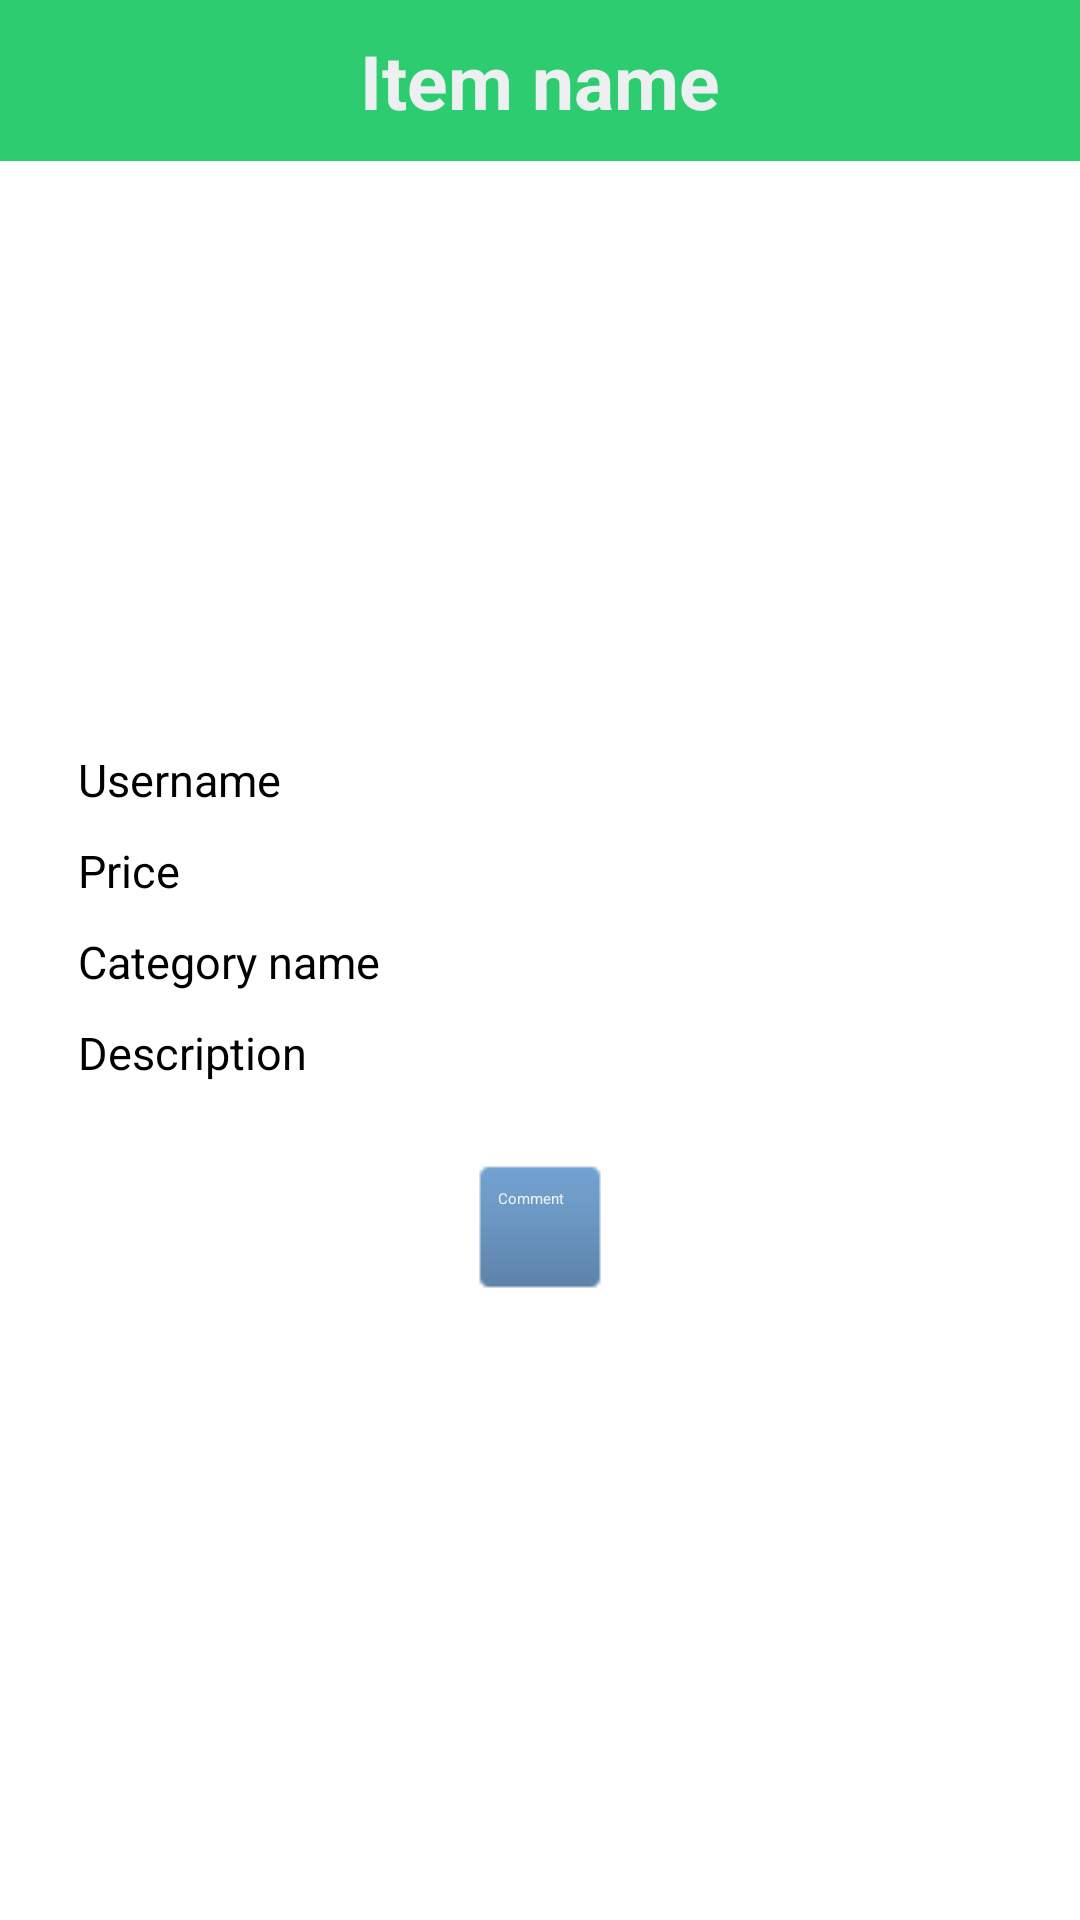

Produce the Android XML layout that renders to this screen, including the resource entries it uses.
<!-- AndroidManifest.xml: application theme Holo.Base.Theme.Light.DarkActionBar -->
<!-- res/layout/activity_item_detail.xml -->
<?xml version="1.0" encoding="utf-8"?>
<ScrollView xmlns:android="http://schemas.android.com/apk/res/android"
    android:layout_width="fill_parent"
    android:layout_height="fill_parent"
    android:fillViewport="true"
    android:isScrollContainer="false" >

    <RelativeLayout
        android:layout_width="fill_parent"
        android:layout_height="wrap_content" >

        <TextView
            android:id="@+id/item_name"
            android:layout_width="fill_parent"
            android:layout_height="wrap_content"
            android:layout_marginBottom="10dp"
            android:background="#2ecc71"
            android:gravity="center"
            android:padding="10dip"
            android:text="Item name"
            android:textColor="#ecf0f1"
            android:textSize="25dip"
            android:textStyle="bold" />

        <ImageView
            android:id="@+id/item_photo"
            android:layout_width="match_parent"
            android:layout_height="150dp"
            android:layout_below="@id/item_name"
            android:layout_margin="10dp"
            android:background="@drawable/card_background_white"
            android:orientation="vertical"
            android:padding="10dp" />

        <LinearLayout
            android:id="@+id/LinearLayout1"
            android:layout_width="fill_parent"
            android:layout_height="wrap_content"
            android:layout_below="@id/item_photo"
            android:background="@drawable/card_background_white"
            android:orientation="vertical"
            android:padding="16dp" >

            <TextView
                android:id="@+id/user_name"
                android:layout_width="fill_parent"
                android:layout_height="wrap_content"
                android:paddingBottom="10dip"
                android:paddingLeft="10dip"
                android:text="Username"
                android:textColor="#000000"
                android:textSize="15dip" />

            <TextView
                android:id="@+id/price"
                android:layout_width="fill_parent"
                android:layout_height="wrap_content"
                android:paddingBottom="10dip"
                android:paddingLeft="10dip"
                android:text="Price"
                android:textColor="#000000"
                android:textSize="15dip" />

            <TextView
                android:id="@+id/category_name"
                android:layout_width="fill_parent"
                android:layout_height="wrap_content"
                android:paddingBottom="10dip"
                android:paddingLeft="10dip"
                android:text="Category name"
                android:textColor="#000000"
                android:textSize="15dip" />

            <TextView
                android:id="@+id/item_description"
                android:layout_width="fill_parent"
                android:layout_height="wrap_content"
                android:paddingBottom="10dip"
                android:paddingLeft="10dip"
                android:text="Description"
                android:textColor="#000000"
                android:textSize="15dip" />
        </LinearLayout>

        <LinearLayout
            android:id="@+id/linearlayout2"
            android:layout_width="wrap_content"
            android:layout_height="wrap_content"
            android:layout_below="@+id/LinearLayout1"
            android:layout_centerInParent="true" >

            <Button
                android:id="@+id/btnComment"
                style="@style/GeneralButton"
                android:layout_width="wrap_content"
                android:layout_height="wrap_content"
                android:minHeight="35dip"
                android:text="Comment"
                android:textColor="@color/text_button_color" />

        </LinearLayout>
    </RelativeLayout>

</ScrollView>
<!-- resources referenced by this layout -->
<resources>
  <color name="text_button_color">#ecf0f1</color>
  <style name="GeneralButton" parent="android:Widget.Button">
          <item name="android:background">@drawable/general_button_custom</item>
      </style>
  <!-- drawable general_button_custom (drawable) -->
  <selector xmlns:android="http://schemas.android.com/apk/res/android">
     <item android:drawable="@drawable/btn_general_pressed"
         android:state_pressed="true"/>
     <item android:drawable="@drawable/btn_general" />
  </selector>
</resources>
